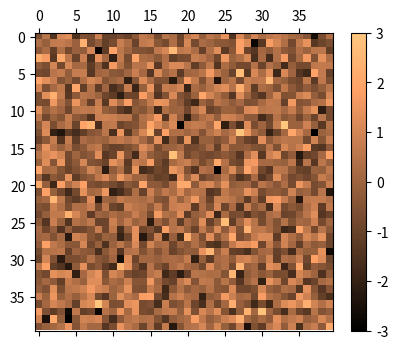

Write the Python code that produced this figure.
import matplotlib.pyplot as plot
import numpy as np

arr = np.random.standard_normal((40, 40))
plot.matshow(arr,cmap="copper")
plot.savefig('heatmap.png')
plot.colorbar(shrink=0.8)
plot.clim(-3,3)
plot.show()